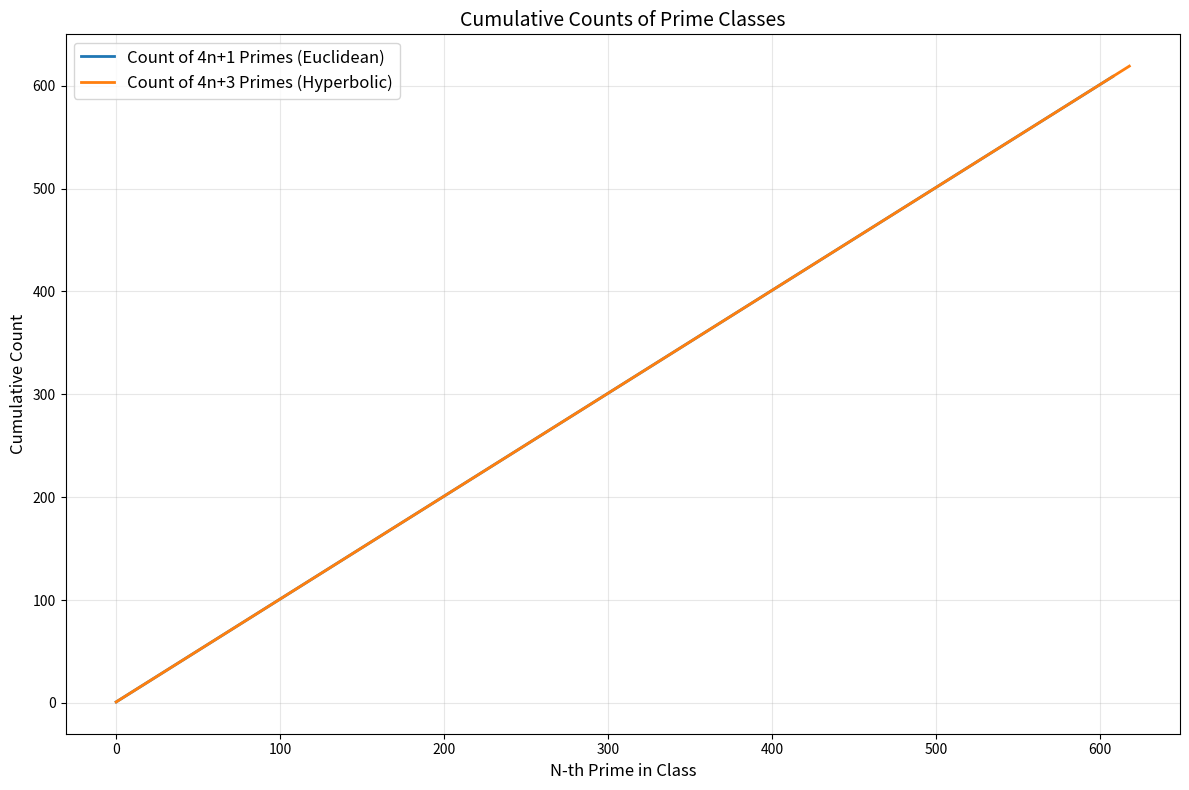

The script that saved this image:
import numpy as np
import matplotlib.pyplot as plt

def partition_primes(limit=10000):
    """Partitions primes up to a limit into 4n+1 and 4n+3 classes."""
    primes = []
    is_prime = [True] * (limit + 1)
    is_prime[0] = is_prime[1] = False
    for p in range(2, int(np.sqrt(limit)) + 1):
        if is_prime[p]:
            for i in range(p * p, limit + 1, p):
                is_prime[i] = False
    for p in range(3, limit + 1):  # We exclude 2 for this classification
        if is_prime[p]:
            primes.append(p)
            
    class_4n1 = [p for p in primes if p % 4 == 1]
    class_4n3 = [p for p in primes if p % 4 == 3]
    
    return class_4n1, class_4n3

print("=== Simulation 2: Prime Class Partitioning ===")
primes_4n1, primes_4n3 = partition_primes()

# Plot the cumulative counts
plt.figure(figsize=(12, 8))
plt.plot(np.cumsum([1]*len(primes_4n1)), label='Count of 4n+1 Primes (Euclidean)', linewidth=2)
plt.plot(np.cumsum([1]*len(primes_4n3)), label='Count of 4n+3 Primes (Hyperbolic)', linewidth=2)
plt.title('Cumulative Counts of Prime Classes', fontsize=14)
plt.xlabel('N-th Prime in Class', fontsize=12)
plt.ylabel('Cumulative Count', fontsize=12)
plt.legend(fontsize=12)
plt.grid(True, alpha=0.3)
plt.tight_layout()
plt.savefig('prime_partitions.png', dpi=300, bbox_inches='tight')
plt.show()

print(f"Number of 4n+1 primes found: {len(primes_4n1)}")
print(f"Number of 4n+3 primes found: {len(primes_4n3)}")
print(f"Ratio (4n+3)/(4n+1): {len(primes_4n3)/len(primes_4n1):.4f}")
print("="*50) 